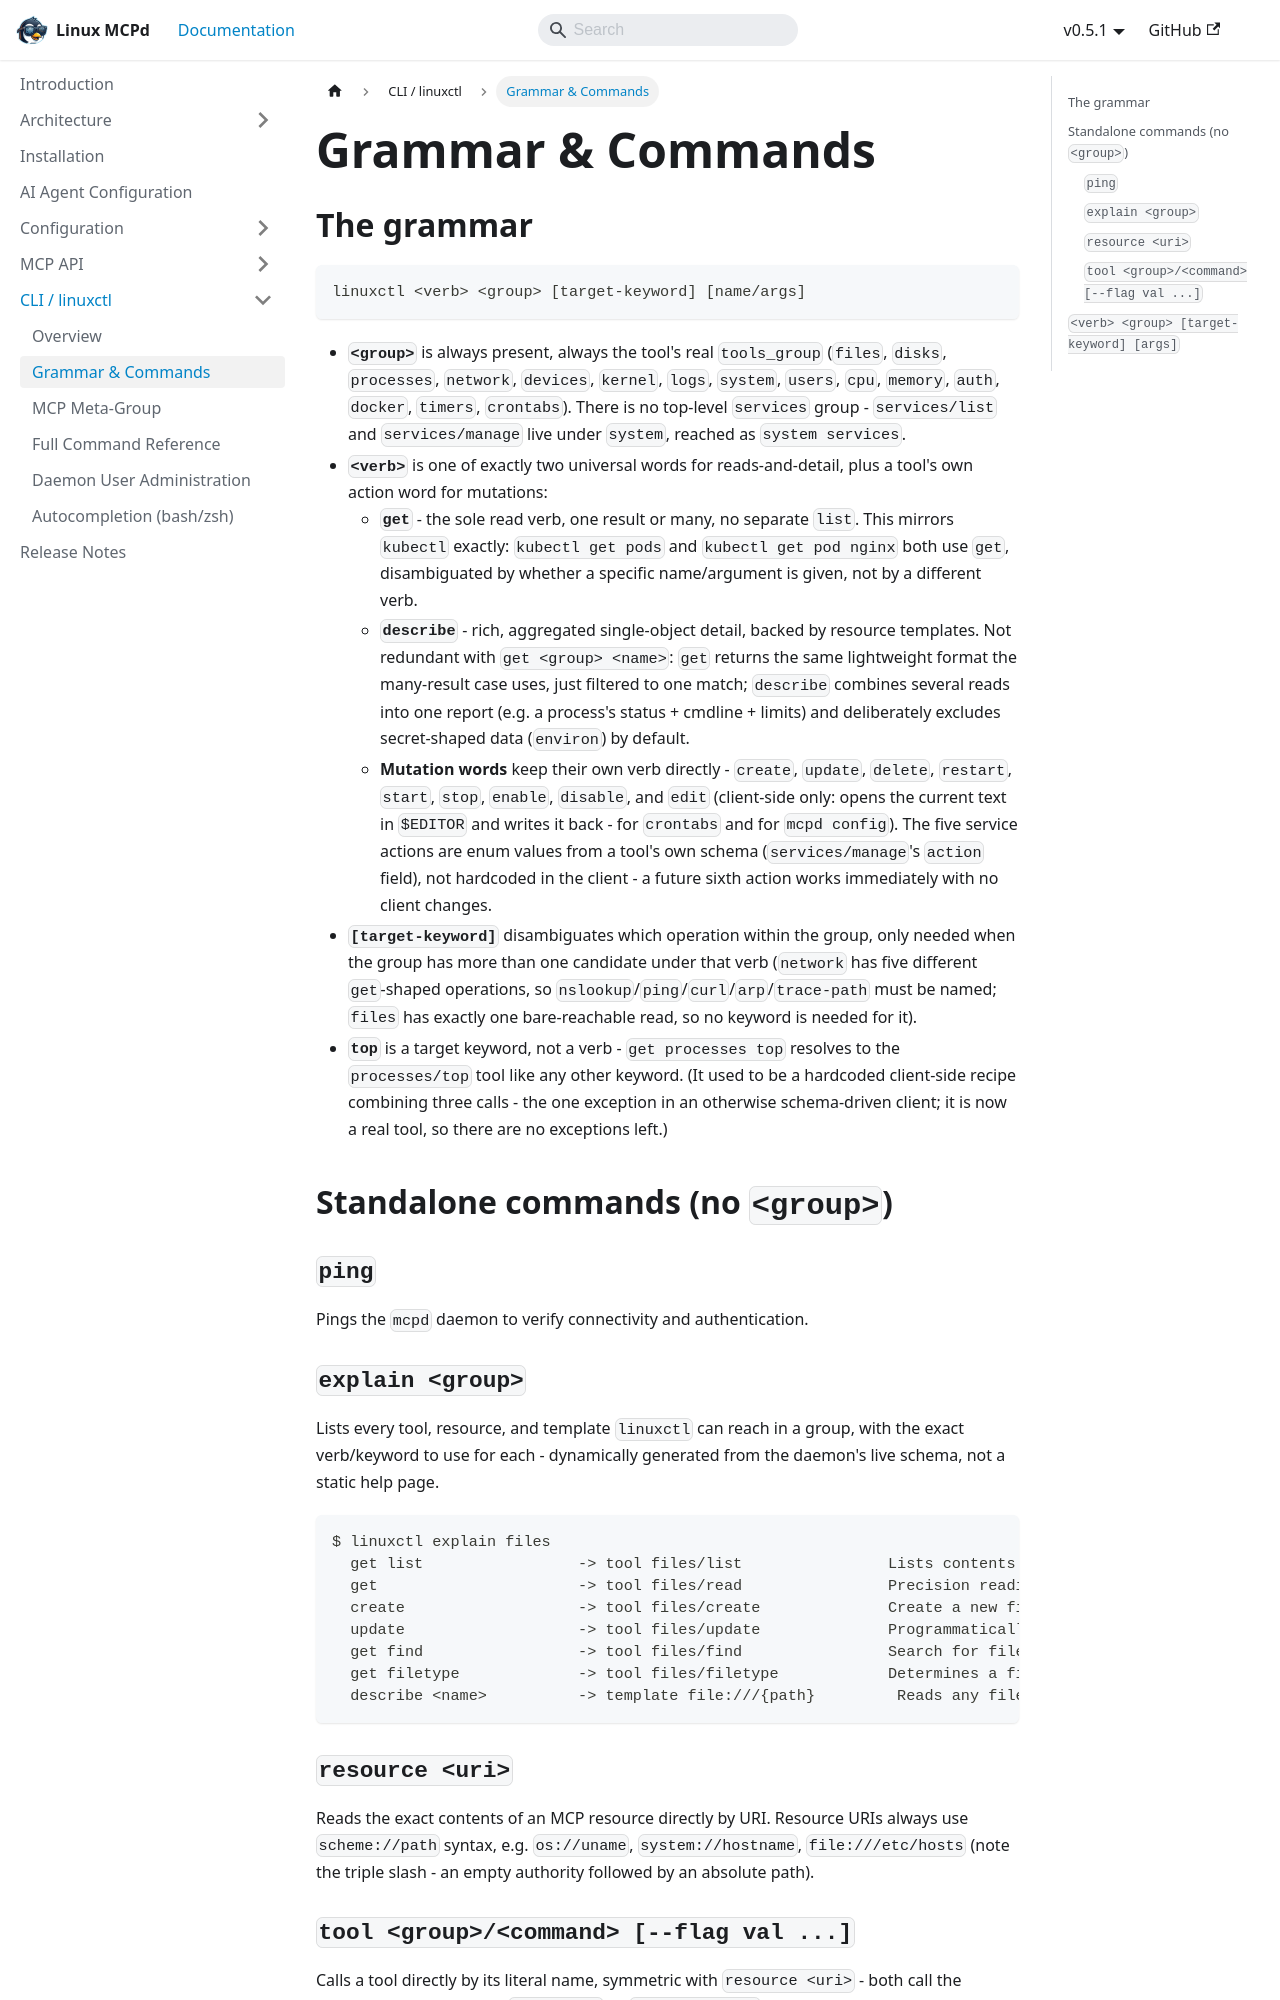

repository: nucleusv/linux-mcp-daemon · page: linuxctl/grammar/index.html · generator: docusaurus

---
sidebar_label: 'Grammar & Commands'
sidebar_position: 2
---

# Grammar & Commands

## The grammar

```
linuxctl <verb> <group> [target-keyword] [name/args]
```

- **`<group>`** is always present, always the tool's real `tools_group` (`files`, `disks`, `processes`, `network`, `devices`, `kernel`, `logs`, `system`, `users`, `cpu`, `memory`, `auth`, `docker`, `timers`, `crontabs`). There is no top-level `services` group - `services/list` and `services/manage` live under `system`, reached as `system services`.
- **`<verb>`** is one of exactly two universal words for reads-and-detail, plus a tool's own action word for mutations:
  - **`get`** - the sole read verb, one result or many, no separate `list`. This mirrors `kubectl` exactly: `kubectl get pods` and `kubectl get pod nginx` both use `get`, disambiguated by whether a specific name/argument is given, not by a different verb.
  - **`describe`** - rich, aggregated single-object detail, backed by resource templates. Not redundant with `get <group> <name>`: `get` returns the same lightweight format the many-result case uses, just filtered to one match; `describe` combines several reads into one report (e.g. a process's status + cmdline + limits) and deliberately excludes secret-shaped data (`environ`) by default.
  - **Mutation words** keep their own verb directly - `create`, `update`, `delete`, `restart`, `start`, `stop`, `enable`, `disable`, and `edit` (client-side only: opens the current text in `$EDITOR` and writes it back - for `crontabs` and for `mcpd config`). The five service actions are enum values from a tool's own schema (`services/manage`'s `action` field), not hardcoded in the client - a future sixth action works immediately with no client changes.
- **`[target-keyword]`** disambiguates which operation within the group, only needed when the group has more than one candidate under that verb (`network` has five different `get`-shaped operations, so `nslookup`/`ping`/`curl`/`arp`/`trace-path` must be named; `files` has exactly one bare-reachable read, so no keyword is needed for it).
- **`top`** is a target keyword, not a verb - `get processes top` resolves to the `processes/top` tool like any other keyword. (It used to be a hardcoded client-side recipe combining three calls - the one exception in an otherwise schema-driven client; it is now a real tool, so there are no exceptions left.)

## Standalone commands (no `<group>`)

### `ping`
Pings the `mcpd` daemon to verify connectivity and authentication.
